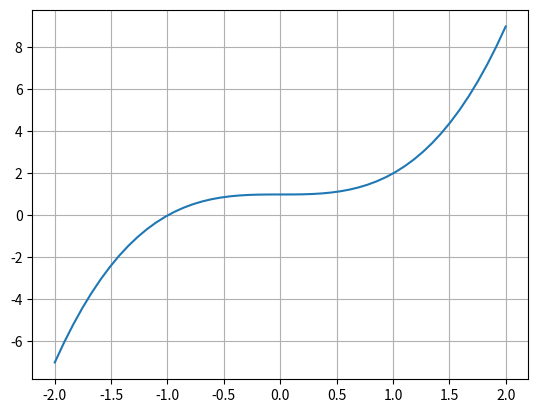

Write the Python code that produced this figure.
import numpy as np
import matplotlib.pyplot as plt

def f(x): return x**3 + 1

...

x = np.linspace(-2,2)

plt.plot(x, f(x))

plt.grid()

plt.show()